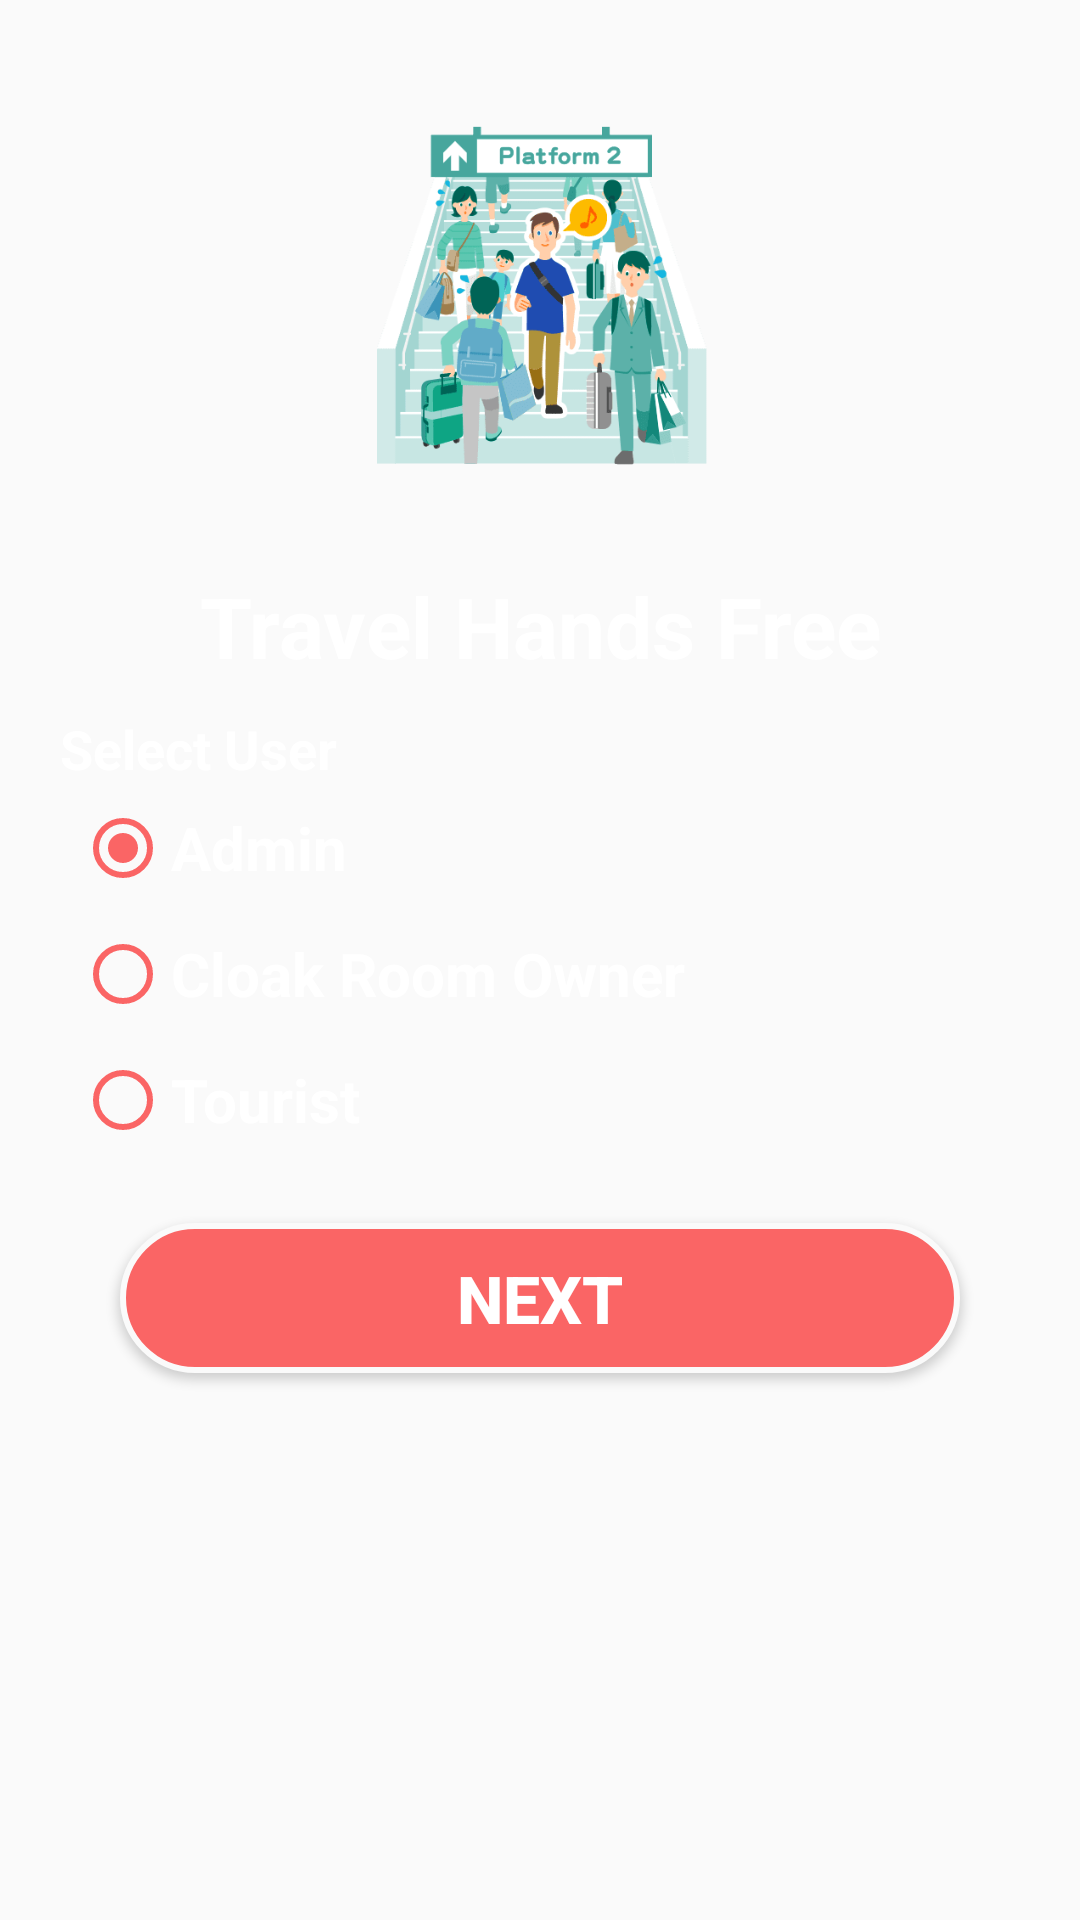

Here is an Android app screen rendered from its layout file. Give the layout XML and the strings, colors and styles it references.
<!-- AndroidManifest.xml: application theme AppTheme -->
<!-- res/layout/activity_userselectionscreen.xml -->
<?xml version="1.0" encoding="utf-8"?>
<ScrollView
    xmlns:android="http://schemas.android.com/apk/res/android"
    android:layout_width="match_parent"
    android:layout_height="match_parent"
    android:fillViewport="true"
    >
<LinearLayout
    xmlns:android="http://schemas.android.com/apk/res/android"
    android:layout_width="match_parent"
    android:layout_height="match_parent"
    android:background="@drawable/background"
    android:orientation="vertical"
    android:padding="20dp">

    <ImageView
        android:id="@+id/imageView2"
        android:layout_width="match_parent"
        android:layout_height="120dp"
        android:layout_gravity="center"
        android:layout_margin="20dp"
        android:src="@drawable/logo"/>
    <TextView
        android:id="@+id/textView5"
        android:layout_width="match_parent"
        android:layout_height="wrap_content"
        android:gravity="center"
        android:text="@string/app_name"
        android:textColor="#ffffff"
        android:textSize="28sp"
        android:textStyle="bold"
        android:layout_marginTop="10dp"
        />

    <TextView
        android:id="@+id/textView4"
        android:layout_width="match_parent"
        android:layout_height="wrap_content"
        android:layout_marginTop="10dp"
        android:gravity="left"
        android:text="@string/SELECT_USER"
        android:textColor="#ffffff"
        android:textSize="18sp"
        android:textStyle="bold" />

    <RadioGroup
        android:id="@+id/userType"
        android:layout_width="match_parent"
        android:layout_height="wrap_content">


        <RadioButton
            android:id="@+id/admin"
            android:layout_width="match_parent"
            android:layout_height="wrap_content"
            android:text="@string/ADMIN"
            android:checked="true"
            android:layout_margin="5dp"
            android:textSize="20sp"
            android:textStyle="bold"
            android:textColor="#ffffff"
            android:buttonTint="@color/colorAccent"

            />
        <RadioButton
            android:id="@+id/cloakRoom"
            android:layout_width="match_parent"
            android:layout_height="wrap_content"
            android:text="@string/CLOAK_ROOM_OWNER"
            android:layout_margin="5dp"
            android:textSize="20sp"
            android:textStyle="bold"
            android:textColor="#ffffff"
            android:buttonTint="@color/colorAccent"
            />
        <RadioButton
            android:id="@+id/tourist"
            android:layout_width="match_parent"
            android:layout_height="wrap_content"
            android:text="@string/TOURIST"
            android:layout_margin="5dp"
            android:textSize="20sp"
            android:textStyle="bold"
            android:textColor="#ffffff"
            android:buttonTint="@color/colorAccent"

            />

    </RadioGroup>

    <Button
        android:id="@+id/button"
        android:layout_width="match_parent"
        android:layout_height="wrap_content"
        android:background="@drawable/button_selector"
        style="@style/ButtonStyle"
        android:layout_margin="20dp"
        android:onClick="selectUser"
        android:text="@string/NEXT"
        android:textSize="22sp"
        android:textStyle="bold"
        android:textColor="#ffffff"
        />
    
        
        
        
        
        
        
        
        
        

        
</LinearLayout>
</ScrollView>
<!-- resources referenced by this layout -->
<resources>
  <color name="colorAccent">#fa6565</color>
  <!-- drawable button_selector (drawable) -->
  <?xml version="1.0" encoding="utf-8"?>
  <selector xmlns:android="http://schemas.android.com/apk/res/android">
  
          <item android:drawable="@drawable/button_click_shape"
              android:state_pressed="true" />
          <item android:drawable="@drawable/button_click_shape"
              android:state_focused="true" />
  
          <item android:drawable="@drawable/button_shape" />
  
      </selector>
  <!-- drawable logo: png bitmap (drawable, 23641 bytes) -->
  <string name="ADMIN">Admin</string>
  <string name="CLOAK_ROOM_OWNER">Cloak Room Owner</string>
  <string name="NEXT">Next</string>
  <string name="SELECT_USER">Select User</string>
  <string name="TOURIST">Tourist</string>
  <string name="app_name">Travel Hands Free</string>
  <style name="ButtonStyle">
          <item name="android:layout_width">match_parent</item>
          <item name="android:layout_height">wrap_content</item>
          <item name="android:gravity">center</item>
          <item name="android:background">@drawable/button_selector</item>
          <item name="android:textStyle">bold</item>
          <item name="android:textColor">@android:color/white</item>
          <item name="android:textSize">20sp</item>
          <item name="android:padding">10dp</item>
      </style>
  <style name="AppTheme" parent="Theme.AppCompat.Light.DarkActionBar">
          
          <item name="colorPrimary">@color/colorPrimary</item>
          <item name="colorPrimaryDark">@color/colorPrimaryDark</item>
          <item name="colorAccent">@color/colorAccent</item>
      </style>
  <!-- drawable button_click_shape (drawable) -->
  <?xml version="1.0" encoding="utf-8"?>
  <shape xmlns:android="http://schemas.android.com/apk/res/android"
      android:shape="rectangle">
      <corners android:radius="50dp" />
      <solid android:color="@color/colorAccent" />
      <padding
          android:bottom="0dp"
          android:left="0dp"
          android:right="0dp"
          android:top="0dp" />
      <size
          android:width="100dp"
          android:height="50dp" />
      <stroke
          android:width="2dp"
          android:color="#fafafa"/>
  </shape>
  <!-- drawable button_shape (drawable) -->
  <?xml version="1.0" encoding="utf-8"?>
  <shape xmlns:android="http://schemas.android.com/apk/res/android"
      android:shape="rectangle">
      <corners android:radius="50dp" />
      <solid android:color= "@color/colorAccent" />
      <padding
          android:bottom="0dp"
          android:left="0dp"
          android:right="0dp"
          android:top="0dp" />
      <size
          android:width="100dp"
          android:height="50dp" />
      <stroke
          android:width="2dp"
          android:color="#fafafa"/>
  </shape>
  <color name="colorPrimary">#008577</color>
  <color name="colorPrimaryDark">#00574B</color>
</resources>
